The GitHub repository vithlaithla/DN-Classifier contains a labelled image folder "summer_winter_dataset" with 2 categories: summer, winter. Examples follow, each with its label.

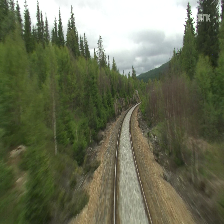
Label: summer

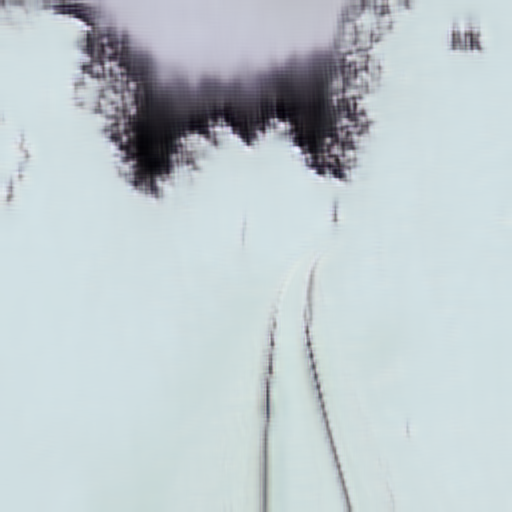
Label: winter

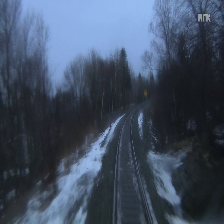
Label: winter

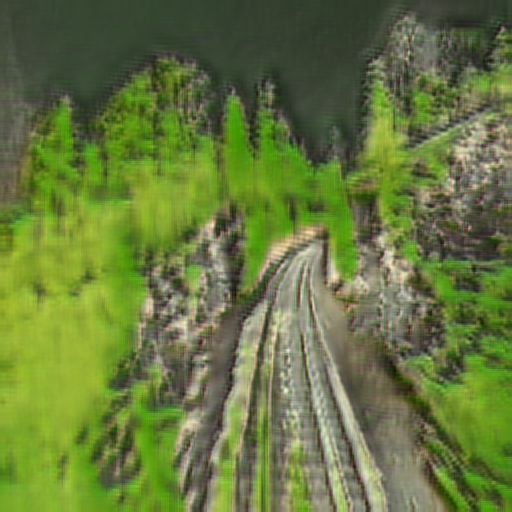
Label: summer

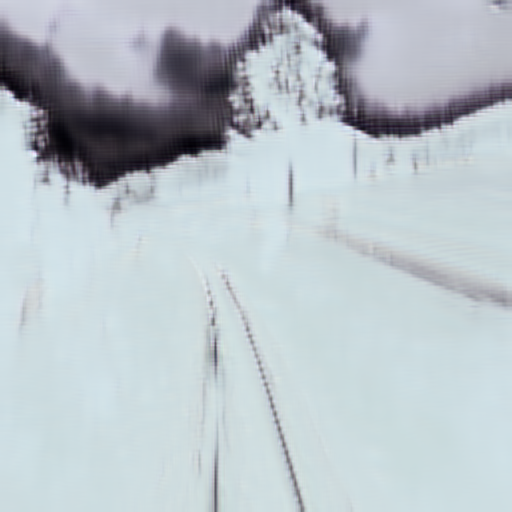
Label: winter

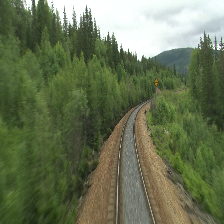
Label: summer
